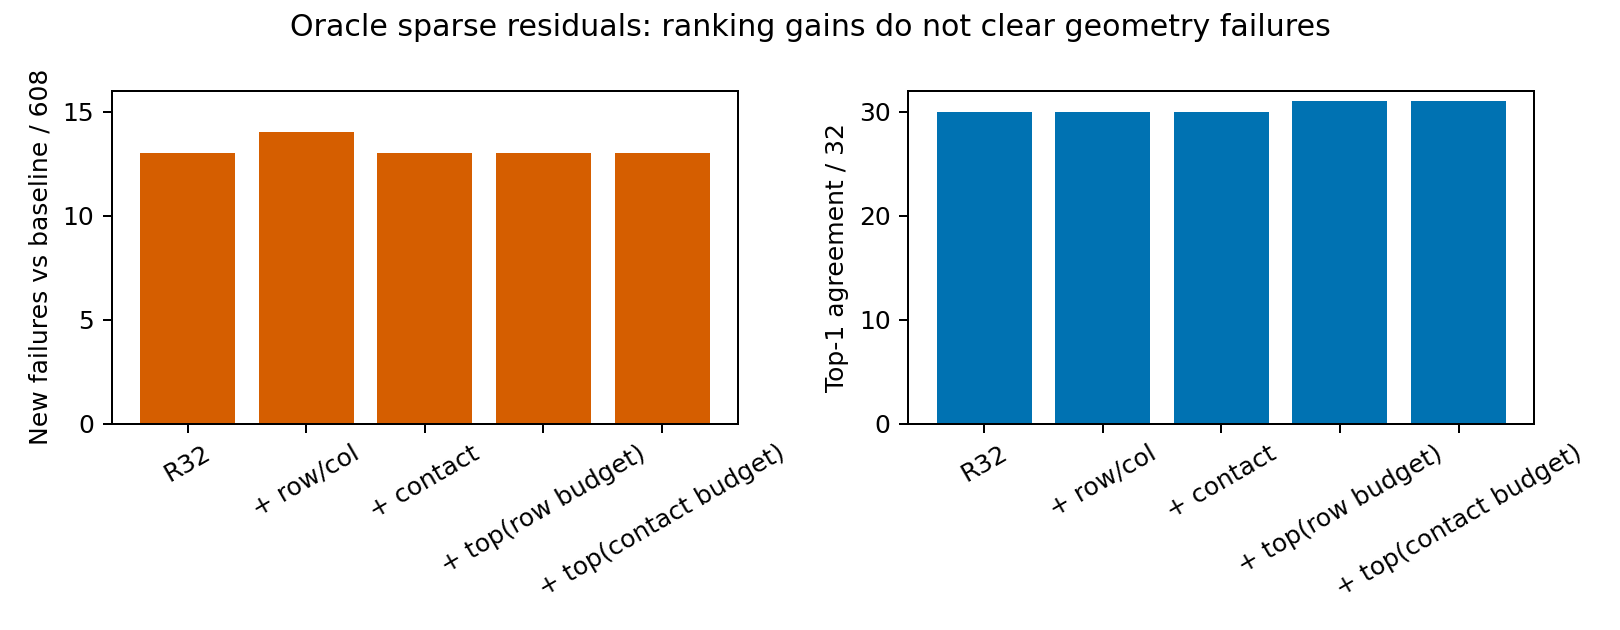

Values plotted in this chart, from the file beside it:
arm, latent_nmse, storage_mean, storage_min, storage_max, rho, top1, regret, local_mean, local_max, geometry_pass, new_geometry_vs_baseline, fixed_of_original13, new_vs_r32
oracle_r32, 0.06396, 0.5081, 0.3975, 0.6154, 0.9945, 30, 2.1094032188217517e-05, 0.04391, 0.5894, 353, 13, 0, 0
rowcol, 0.06348, 0.5242, 0.4101, 0.6348, 0.9946, 30, 2.1094032188217517e-05, 0.0435, 0.6176, 353, 14, 1, 2
contact, 0.06321, 0.5152, 0.4063, 0.6248, 0.9947, 30, 2.1094032188217517e-05, 0.04255, 0.6457, 354, 13, 1, 1
top_row_budget, 0.05859, 0.5242, 0.4101, 0.6348, 0.9957, 31, 1.7655048150433394e-05, 0.04101, 0.493, 354, 13, 1, 3
top_contact_budget, 0.06091, 0.5152, 0.4063, 0.6248, 0.9948, 31, 1.7655048150433394e-05, 0.04293, 0.582, 353, 13, 1, 1
